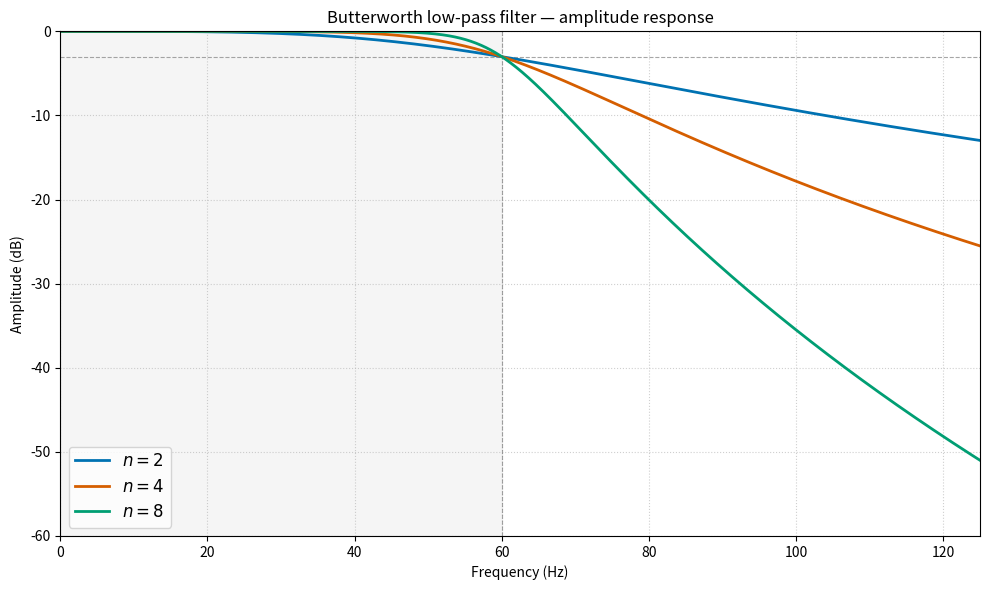

Python code for this plot: (Note: this script raises an exception after producing the figure.)
"""
Butterworth low-pass amplitude responses for orders n = 2, 4, and 8.

Cutoff frequency fc = 60 Hz, sample interval dt = 4 ms (Nyquist = 125 Hz).
All three curves pass through -3 dB at fc. Higher order gives a steeper
roll-off in the transition band but produces a longer impulse response and
more ringing in the time domain.

Analytic expression:
    |H(f)| = 1 / sqrt(1 + (f/fc)^(2n))

The amplitude is converted to decibels: 20 * log10(|H(f)|).
"""

import numpy as np
import matplotlib.pyplot as plt

# --- Figure settings ---
FIG_WIDTH = 10.0
FIG_HEIGHT = 6.0
DPI = 150
OUTPUT_PATH = "figures/term01_lec05/term01_lec05_butterworth.png"

# --- Filter parameters ---
DT = 0.004          # sample interval, seconds (4 ms)
FS = 1.0 / DT       # sampling frequency, Hz
F_NYQUIST = FS / 2  # Nyquist frequency, 125 Hz
F_CUTOFF = 60.0     # cutoff frequency, Hz

ORDERS = [2, 4, 8]  # Butterworth filter orders

# Okabe-Ito colourblind-friendly palette
COLORS = ["#0072B2", "#D55E00", "#009E73"]  # blue, vermilion, teal


def butterworth_response(f, fc, n):
    """Return the analytic Butterworth low-pass amplitude response in dB."""
    amplitude = 1.0 / np.sqrt(1.0 + (f / fc) ** (2 * n))
    return 20.0 * np.log10(amplitude)


# --- Compute frequency axis and responses ---
freq = np.linspace(0.0, F_NYQUIST, 2000)

responses = {}
for n in ORDERS:
    responses[n] = butterworth_response(freq, F_CUTOFF, n)

# --- Plotting ---
fig, ax = plt.subplots(figsize=(FIG_WIDTH, FIG_HEIGHT))

# Shade the passband (0 to fc)
ax.axvspan(0.0, F_CUTOFF, color="gray", alpha=0.08, zorder=0, label="_nolegend_")

# Reference lines
ax.axhline(-3.0, color="gray", linestyle="--", linewidth=0.8, alpha=0.7,
           label="_nolegend_")
ax.axvline(F_CUTOFF, color="gray", linestyle="--", linewidth=0.8, alpha=0.7,
           label="_nolegend_")

# Amplitude responses for each order
for n, color in zip(ORDERS, COLORS):
    ax.plot(freq, responses[n], color=color, linewidth=2.0,
            label=f"$n = {n}$")

# Axes
ax.set_xlabel("Frequency (Hz)")
ax.set_ylabel("Amplitude (dB)")
ax.set_title("Butterworth low-pass filter — amplitude response")
ax.set_xlim(0.0, F_NYQUIST)
ax.set_ylim(-60.0, 0.0)
ax.grid(True, linestyle=":", alpha=0.6)
ax.legend(fontsize=12, loc="lower left")

plt.tight_layout()
plt.savefig(OUTPUT_PATH, dpi=DPI, bbox_inches="tight")
plt.close()

print(f"Saved figure to {OUTPUT_PATH}")
print(f"Parameters: dt = {DT*1000:.0f} ms, fs = {FS:.0f} Hz, "
      f"f_Nyquist = {F_NYQUIST:.0f} Hz, f_cutoff = {F_CUTOFF:.0f} Hz")
print(f"Butterworth orders: {ORDERS}")
for n in ORDERS:
    amp_90 = butterworth_response(90.0, F_CUTOFF, n)
    amp_120 = butterworth_response(120.0, F_CUTOFF, n)
    print(f"  n={n}: at 90 Hz = {amp_90:.1f} dB, at 120 Hz = {amp_120:.1f} dB")
